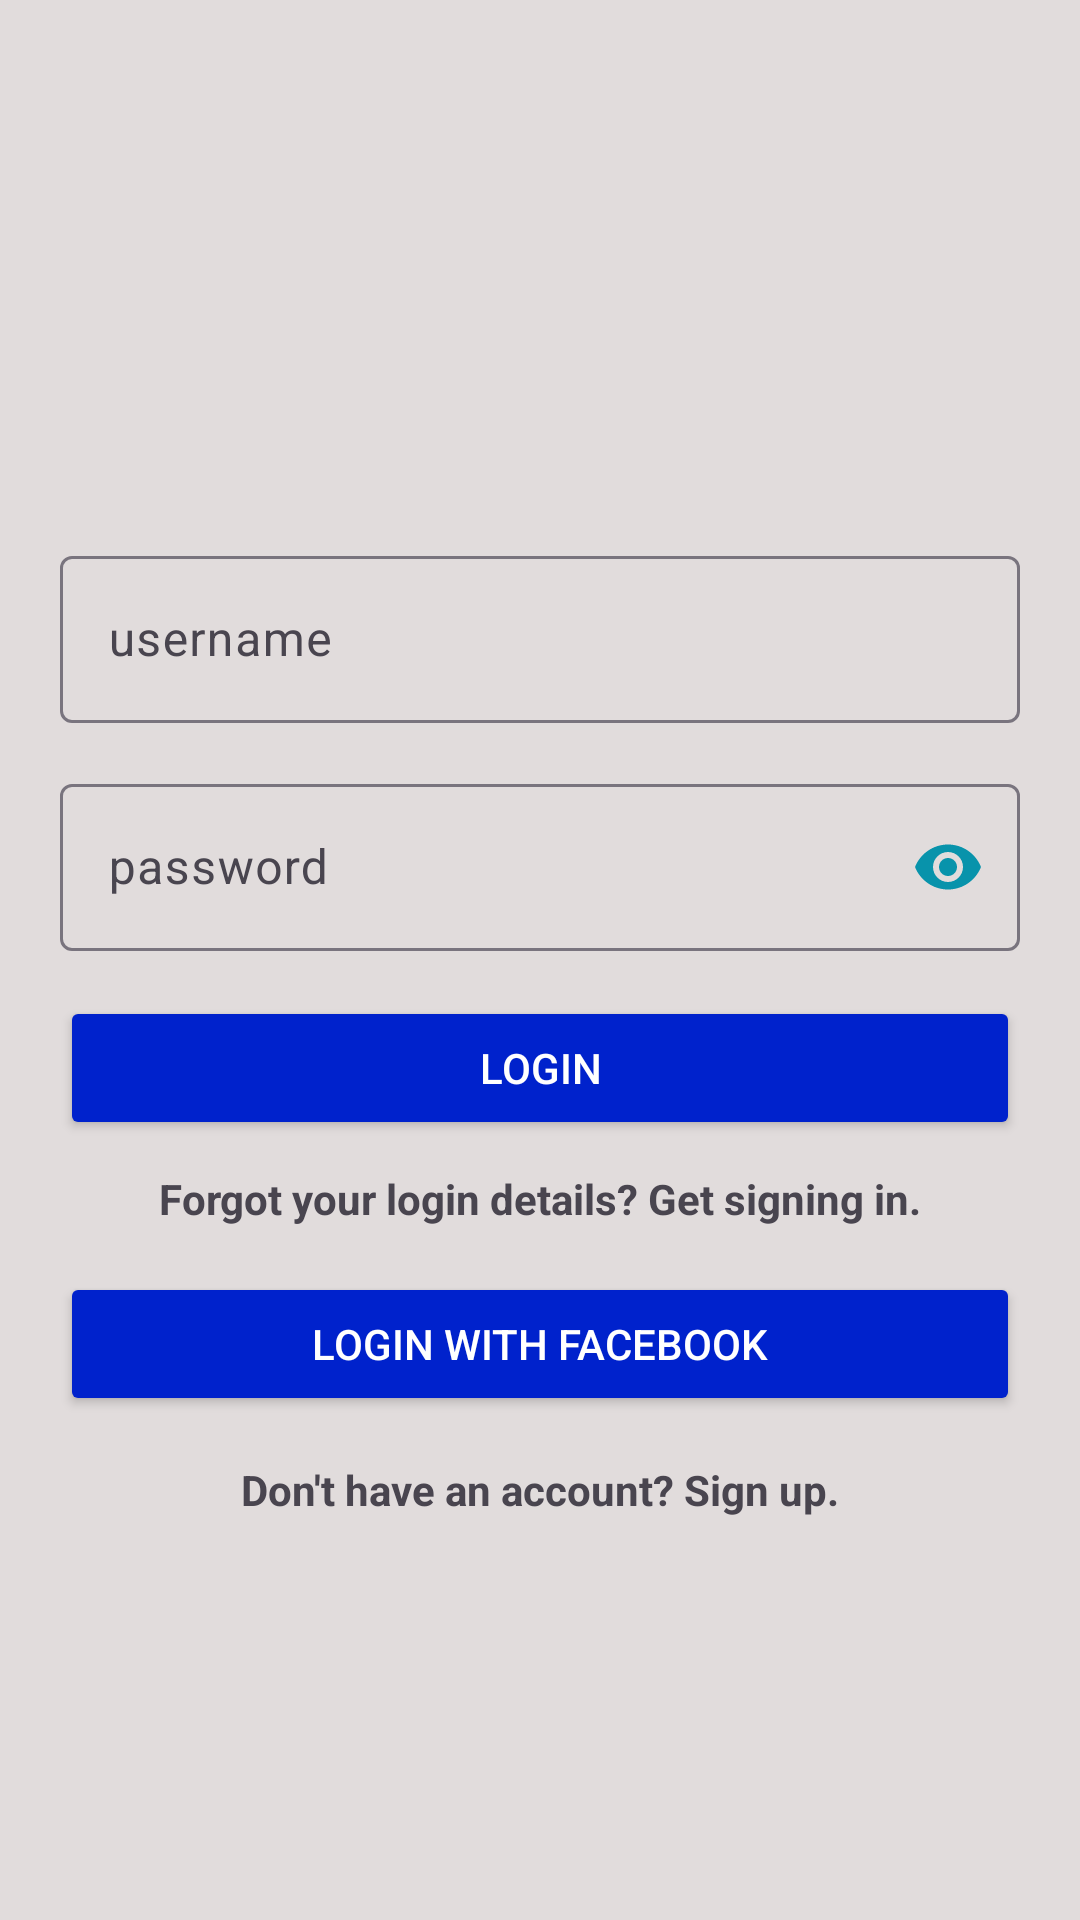

Layout XML and referenced resources for this Android screen:
<!-- AndroidManifest.xml: application theme Theme.Insta_RecyclerView -->
<!-- res/layout/fragment_login_fragment.xml -->
<?xml version="1.0" encoding="utf-8"?>
<androidx.constraintlayout.widget.ConstraintLayout xmlns:android="http://schemas.android.com/apk/res/android"
    xmlns:tools="http://schemas.android.com/tools"
    android:layout_width="match_parent"
    android:layout_height="match_parent"
    xmlns:app="http://schemas.android.com/apk/res-auto"
    android:background="#E1DCDC"
    tools:context=".fragment.Login_fragment">


   <ImageView
       android:id="@+id/insta_txt"
       android:layout_width="wrap_content"
       android:layout_height="130dp"
       android:src="@drawable/insta_logo"
       app:layout_constraintTop_toTopOf="parent"
       app:layout_constraintEnd_toEndOf="parent"
       app:layout_constraintStart_toStartOf="parent"
       android:backgroundTint="@android:color/transparent"/>

    <com.google.android.material.textfield.TextInputLayout
        android:id="@+id/username_field"
        android:layout_width="0dp"
        android:layout_height="wrap_content"
        android:layout_marginTop="50dp"
        android:layout_marginHorizontal="20dp"
        app:layout_constraintTop_toBottomOf="@id/insta_txt"
        app:layout_constraintStart_toStartOf="parent"
        app:layout_constraintEnd_toEndOf="parent">

        <com.google.android.material.textfield.TextInputEditText
            android:layout_width="match_parent"
            android:layout_height="wrap_content"
            android:hint="username" />
    </com.google.android.material.textfield.TextInputLayout>


    <com.google.android.material.textfield.TextInputLayout
        android:id="@+id/password_field"
        android:layout_width="0dp"
        android:layout_height="wrap_content"
        android:layout_marginTop="15dp"
        android:layout_marginHorizontal="20dp"
        app:layout_constraintTop_toBottomOf="@id/username_field"
        app:layout_constraintStart_toStartOf="parent"
        app:layout_constraintEnd_toEndOf="parent"
        app:passwordToggleEnabled="true"
        app:passwordToggleTint="#0893AB">

        <com.google.android.material.textfield.TextInputEditText
            android:layout_width="match_parent"
            android:inputType="textPassword"
            android:layout_height="wrap_content"
            android:hint="password" />
    </com.google.android.material.textfield.TextInputLayout>

    <androidx.appcompat.widget.AppCompatButton
        android:id="@+id/login_btn"
        android:layout_width="0dp"
        android:layout_height="wrap_content"
        app:layout_constraintTop_toBottomOf="@id/password_field"
        app:layout_constraintEnd_toEndOf="parent"
        app:layout_constraintStart_toStartOf="parent"
        android:layout_marginHorizontal="20dp"
        style="@style/button_style"
        android:layout_marginTop="15dp"
        android:layout_weight="1"
        android:text="Login" />

    <TextView
        android:id="@+id/help_signing"
        android:layout_width="wrap_content"
        android:layout_height="wrap_content"
        app:layout_constraintStart_toStartOf="parent"
        app:layout_constraintEnd_toEndOf="parent"
        android:textStyle="bold"
        android:layout_marginTop="10dp"
        app:layout_constraintTop_toBottomOf="@id/login_btn"
        android:text="Forgot your login details? Get signing in." />

    <androidx.appcompat.widget.AppCompatButton
        android:id="@+id/loginBtn2"
        android:layout_width="0dp"
        android:layout_height="wrap_content"
        app:layout_constraintTop_toBottomOf="@id/help_signing"
        app:layout_constraintEnd_toEndOf="parent"
        app:layout_constraintStart_toStartOf="parent"
        android:layout_marginHorizontal="20dp"
        style="@style/button_style"
        android:layout_marginTop="15dp"
        android:text="Login with facebook" />

    <TextView
        android:id="@+id/signupTxt"
        android:layout_width="wrap_content"
        android:layout_height="wrap_content"
        android:text="Don't have an account? Sign up."
        android:textStyle="bold"
        android:layout_marginTop="15sp"
        app:layout_constraintTop_toBottomOf="@id/loginBtn2"
        app:layout_constraintStart_toStartOf="parent"
        app:layout_constraintEnd_toEndOf="parent"/>


</androidx.constraintlayout.widget.ConstraintLayout>
<!-- resources referenced by this layout -->
<resources>
  <style name="button_style" parent="Widget.AppCompat.Button">
          <item name="android:textSize">14sp</item>
          <item name="android:textColor">@color/white</item>
          <item name="android:backgroundTint">@color/button_color</item>
      </style>
  <style name="Theme.Insta_RecyclerView" parent="Base.Theme.Insta_RecyclerView" />
  <color name="white">#FFFFFFFF</color>
  <color name="button_color">#0022CC</color>
  <style name="Base.Theme.Insta_RecyclerView" parent="Theme.Material3.DayNight.NoActionBar">
  
          
          
      </style>
</resources>
